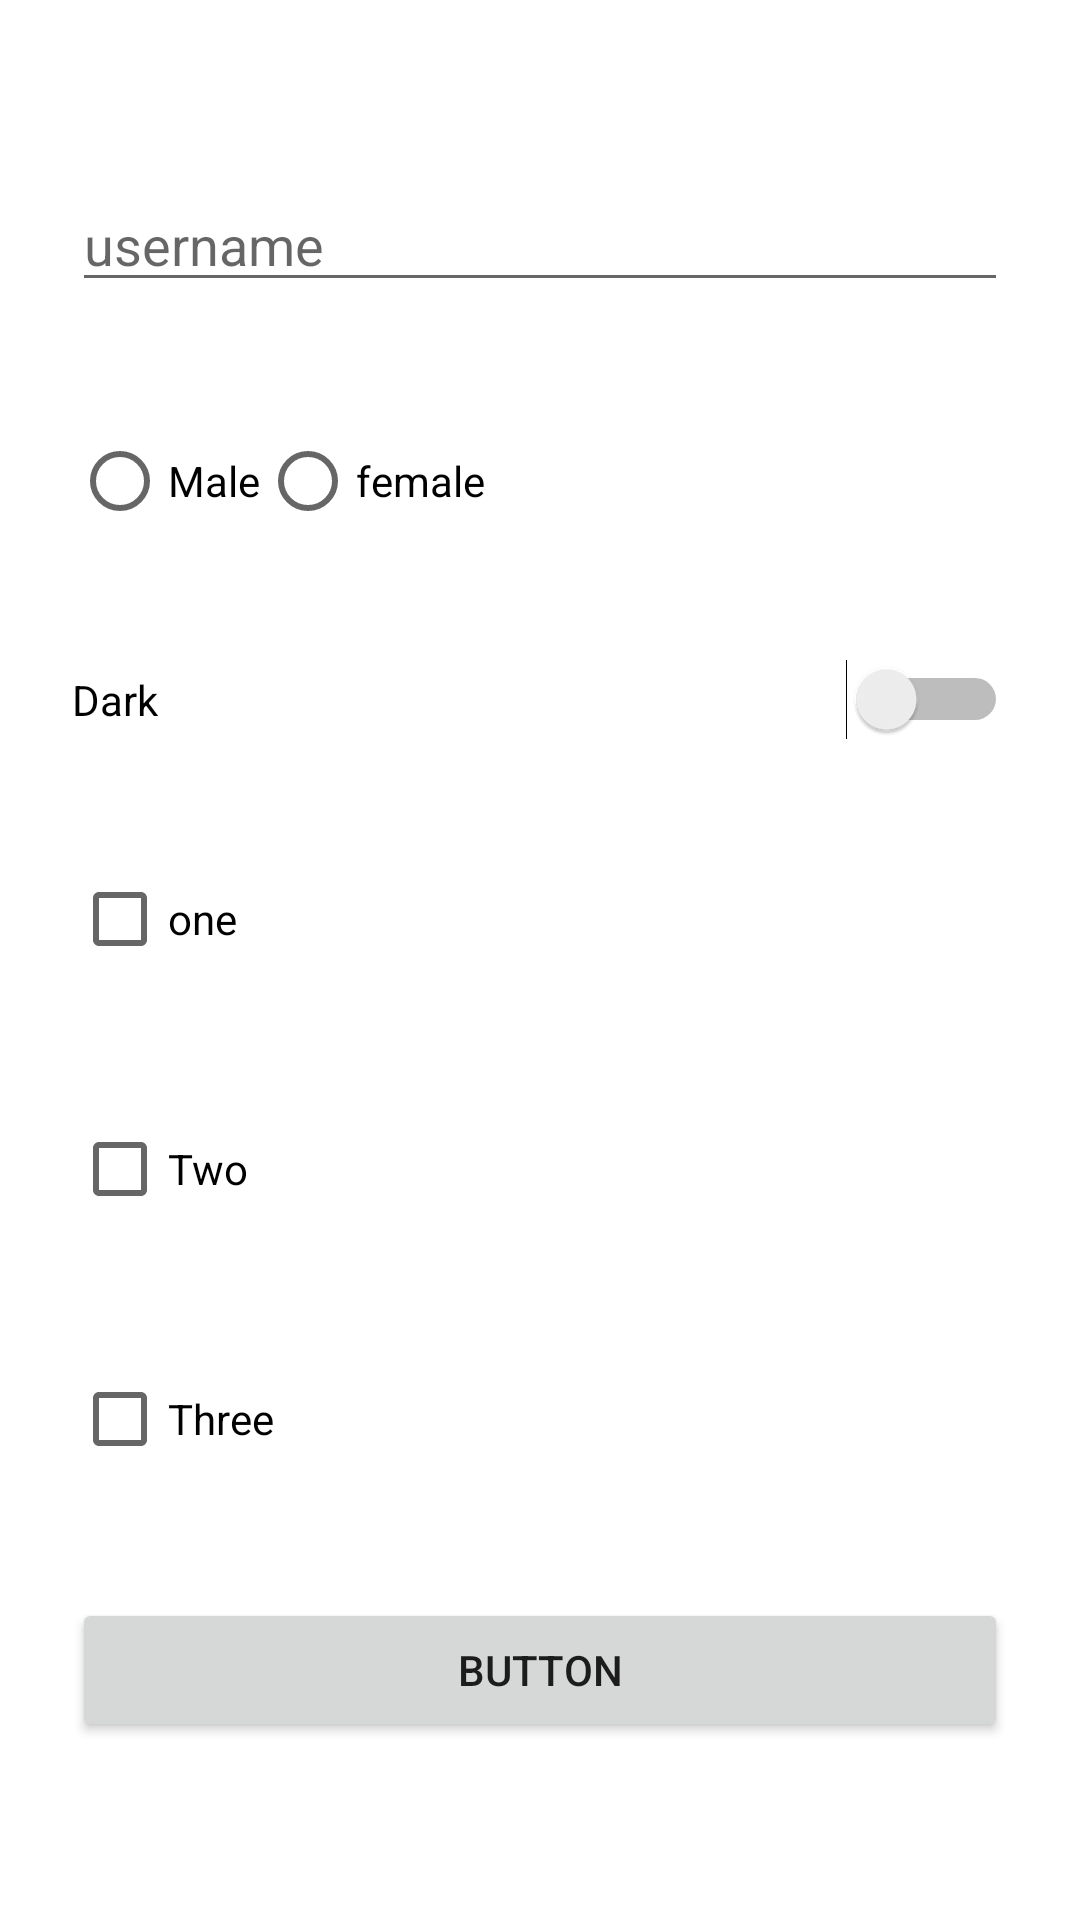

Android layout source for this screen:
<!-- AndroidManifest.xml: application theme Theme.Calcuator -->
<!-- res/layout/activity_my.xml -->
<?xml version="1.0" encoding="utf-8"?>
<androidx.constraintlayout.widget.ConstraintLayout xmlns:android="http://schemas.android.com/apk/res/android"
    xmlns:app="http://schemas.android.com/apk/res-auto"
    xmlns:tools="http://schemas.android.com/tools"
    android:layout_width="match_parent"
    android:layout_height="match_parent"
    android:padding="@dimen/paddingLarge"
    android:id="@+id/constraint_layout_activity"
    >

    <Button
        android:id="@+id/button_my_clickable"
        android:layout_width="match_parent"
        android:layout_height="wrap_content"
        android:text="Button"
        app:layout_constraintBottom_toBottomOf="parent"
        app:layout_constraintTop_toBottomOf="@+id/checkbox_three" />

    <EditText
        android:id="@+id/text_username"
        android:layout_width="match_parent"
        android:layout_height="wrap_content"
        android:ems="10"
        android:hint="username"
        android:inputType="text"
        app:layout_constraintBottom_toTopOf="@+id/radioGroup"
        app:layout_constraintTop_toTopOf="parent" />

    <Switch
        android:id="@+id/switch_theme"
        android:layout_width="match_parent"
        android:layout_height="wrap_content"
        android:text="Dark"
        app:layout_constraintBottom_toTopOf="@+id/checkbox_one"
        app:layout_constraintTop_toBottomOf="@+id/radioGroup" />

    <CheckBox
        android:id="@+id/checkbox_one"
        android:layout_width="match_parent"
        android:layout_height="wrap_content"
        android:text="one"
        app:layout_constraintBottom_toTopOf="@+id/checkbox_two"
        app:layout_constraintTop_toBottomOf="@+id/switch_theme"
        tools:layout_editor_absoluteX="158dp" />

    <CheckBox
        android:id="@+id/checkbox_two"
        android:layout_width="match_parent"
        android:layout_height="wrap_content"
        android:text="Two"
        app:layout_constraintBottom_toTopOf="@+id/checkbox_three"
        app:layout_constraintTop_toBottomOf="@+id/checkbox_one" />

    <CheckBox
        android:id="@+id/checkbox_three"
        android:layout_width="match_parent"
        android:layout_height="wrap_content"
        android:text="Three"
        app:layout_constraintBottom_toTopOf="@+id/button_my_clickable"
        app:layout_constraintTop_toBottomOf="@+id/checkbox_two"
        tools:layout_editor_absoluteX="16dp" />

    <RadioGroup
        android:id="@+id/radioGroup"
        android:layout_width="match_parent"
        android:layout_height="wrap_content"
        android:orientation="horizontal"
        app:layout_constraintBottom_toTopOf="@+id/switch_theme"
        app:layout_constraintTop_toBottomOf="@+id/text_username"
        tools:layout_editor_absoluteX="16dp">

        <RadioButton
            android:id="@+id/radio_button_male"
            android:layout_width="wrap_content"
            android:layout_height="wrap_content"
            android:text="Male" />

        <RadioButton
            android:id="@+id/radio_button_female"
            android:layout_width="wrap_content"
            android:layout_height="wrap_content"
            android:text="female" />
    </RadioGroup>
</androidx.constraintlayout.widget.ConstraintLayout>
<!-- resources referenced by this layout -->
<resources>
  <dimen name="paddingLarge">24dp</dimen>
  <style name="Theme.Calcuator" parent="Theme.MaterialComponents.DayNight.NoActionBar">
          
          <item name="colorPrimary">@color/brand</item>
          <item name="colorPrimaryVariant">@color/brand</item>
          <item name="colorOnPrimary">@color/white</item>
          
  
          <item name="colorOnSecondary">@color/black</item>
          
          <item name="android:statusBarColor">@color/background</item>
          
      </style>
  <color name="brand">#0B898E</color>
  <color name="white">#FFFFFFFF</color>
  <color name="black">#FF000000</color>
  <color name="background">#494A4A</color>
</resources>
